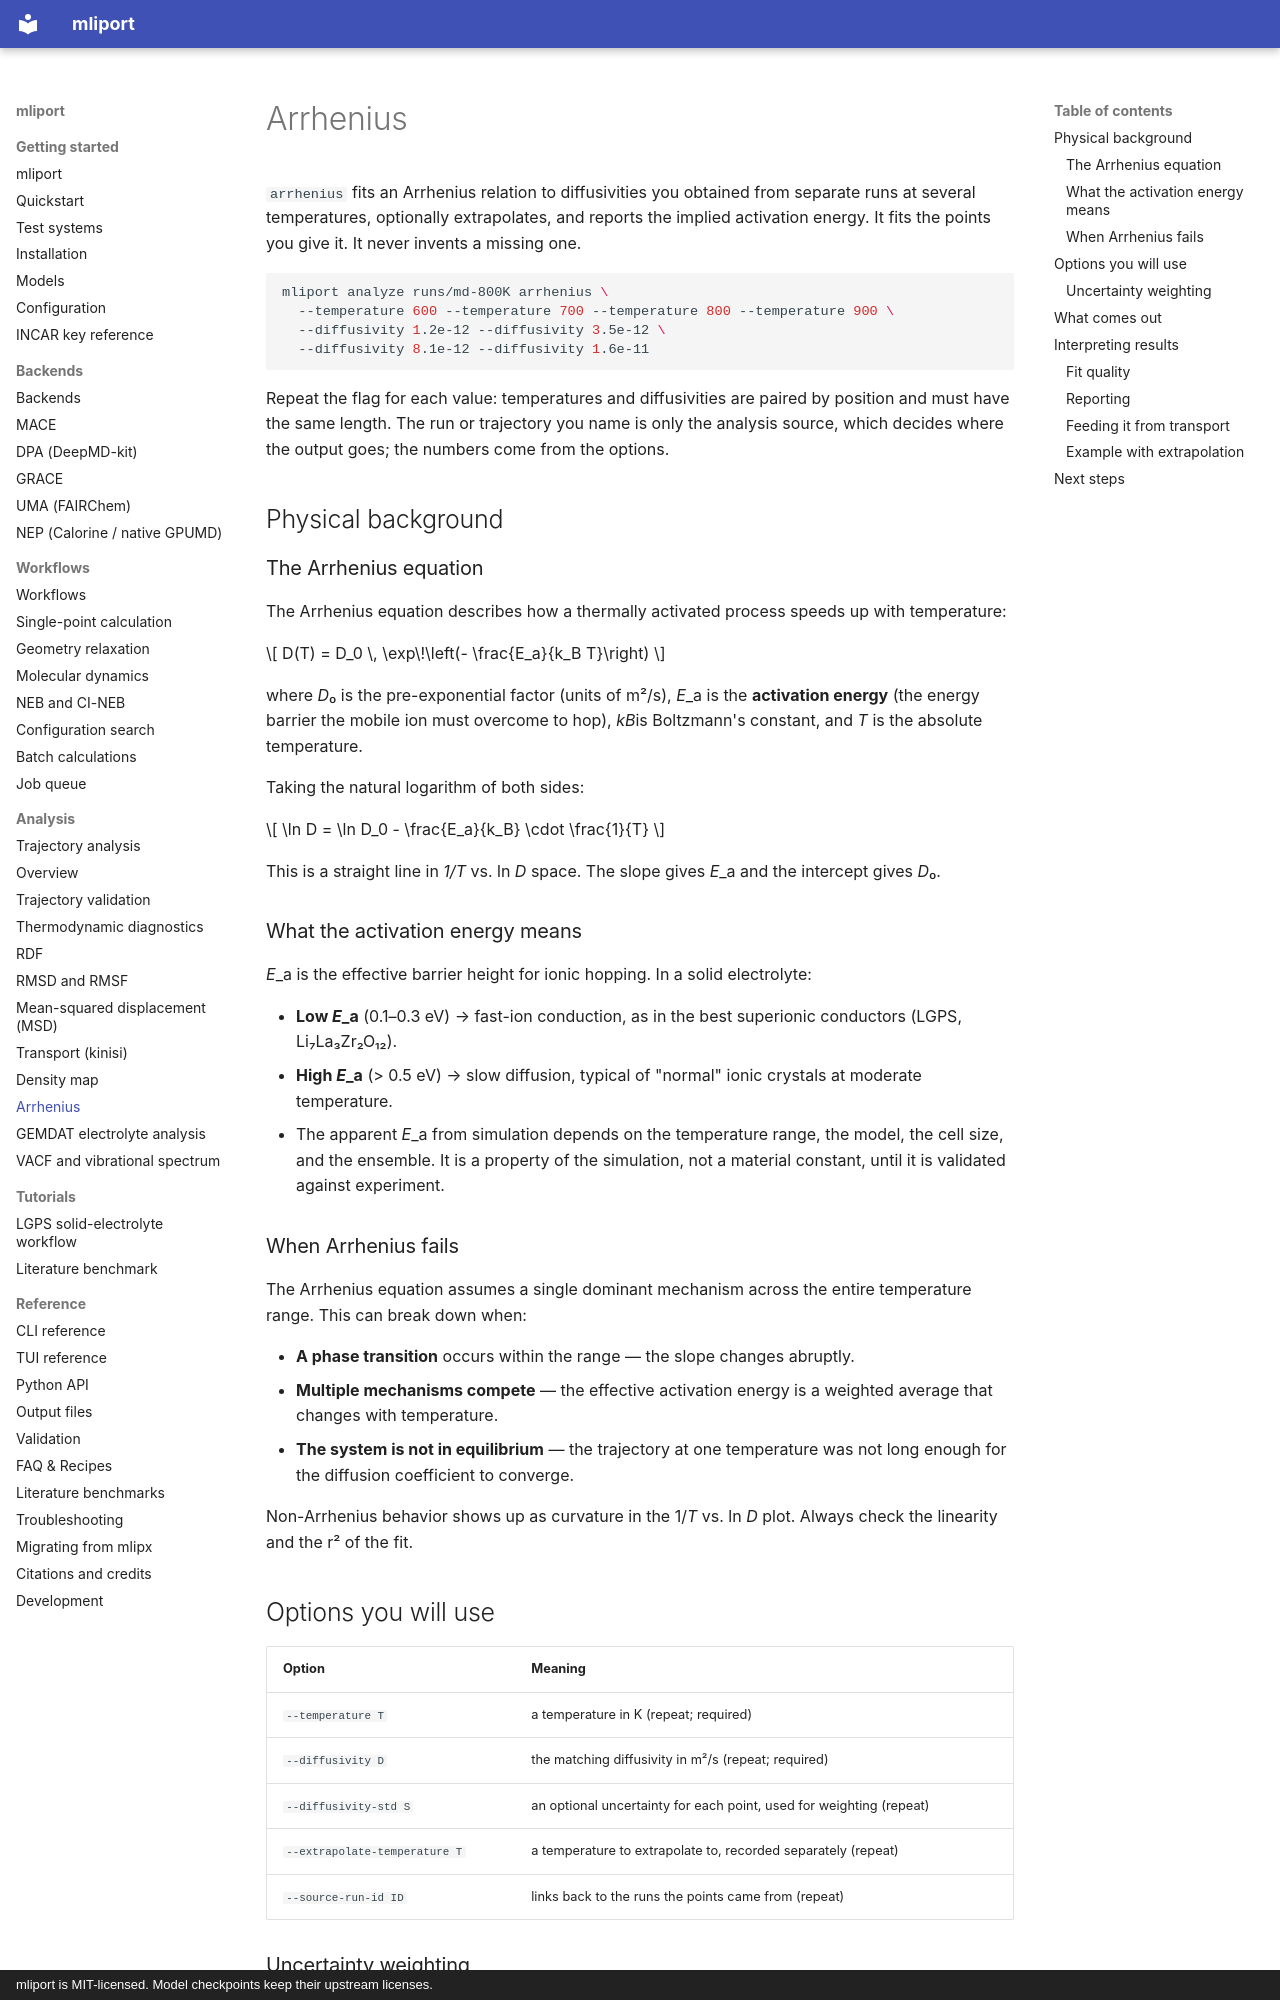

repository: hydrogen1222/mliport · page: analysis/arrhenius/index.html · generator: mkdocs · copyright: mliport is MIT-licensed. Model checkpoints keep their upstream licenses.

# Arrhenius

`arrhenius` fits an Arrhenius relation to diffusivities you obtained from separate
runs at several temperatures, optionally extrapolates, and reports the implied
activation energy. It fits the points you give it. It never invents a missing one.

```bash
mliport analyze runs/md-800K arrhenius \
  --temperature 600 --temperature 700 --temperature 800 --temperature 900 \
  --diffusivity 1.2e-12 --diffusivity 3.5e-12 \
  --diffusivity 8.1e-12 --diffusivity 1.6e-11
```

Repeat the flag for each value: temperatures and diffusivities are paired by
position and must have the same length. The run or trajectory you name is only the
analysis source, which decides where the output goes; the numbers come from the
options.

## Physical background

### The Arrhenius equation

The Arrhenius equation describes how a thermally activated process speeds up
with temperature:

$$
D(T) = D_0 \, \exp\!\left(- \frac{E_a}{k_B T}\right)
$$

where *D*₀ is the pre-exponential factor (units of m²/s), *E*_a is the
**activation energy** (the energy barrier the mobile ion must overcome to
hop), *k*_B is Boltzmann's constant, and *T* is the absolute temperature.

Taking the natural logarithm of both sides:

$$
\ln D = \ln D_0 - \frac{E_a}{k_B} \cdot \frac{1}{T}
$$

This is a straight line in *1/T* vs. ln *D* space. The slope gives *E*_a and
the intercept gives *D*₀.

### What the activation energy means

*E*_a is the effective barrier height for ionic hopping. In a solid electrolyte:

- **Low *E*_a** (0.1–0.3 eV) → fast-ion conduction, as in the best
  superionic conductors (LGPS, Li₇La₃Zr₂O₁₂).
- **High *E*_a** (> 0.5 eV) → slow diffusion, typical of "normal" ionic
  crystals at moderate temperature.
- The apparent *E*_a from simulation depends on the temperature range, the
  model, the cell size, and the ensemble. It is a property of the simulation,
  not a material constant, until it is validated against experiment.

### When Arrhenius fails

The Arrhenius equation assumes a single dominant mechanism across the entire
temperature range. This can break down when:

- **A phase transition** occurs within the range — the slope changes
  abruptly.
- **Multiple mechanisms compete** — the effective activation energy is a
  weighted average that changes with temperature.
- **The system is not in equilibrium** — the trajectory at one temperature
  was not long enough for the diffusion coefficient to converge.

Non-Arrhenius behavior shows up as curvature in the 1/*T* vs. ln *D* plot.
Always check the linearity and the r² of the fit.

## Options you will use

| Option | Meaning |
|---|---|
| `--temperature T` | a temperature in K (repeat; required) |
| `--diffusivity D` | the matching diffusivity in m²/s (repeat; required) |
| `--diffusivity-std S` | an optional uncertainty for each point, used for weighting (repeat) |
| `--extrapolate-temperature T` | a temperature to extrapolate to, recorded separately (repeat) |
| `--source-run-id ID` | links back to the runs the points came from (repeat) |
